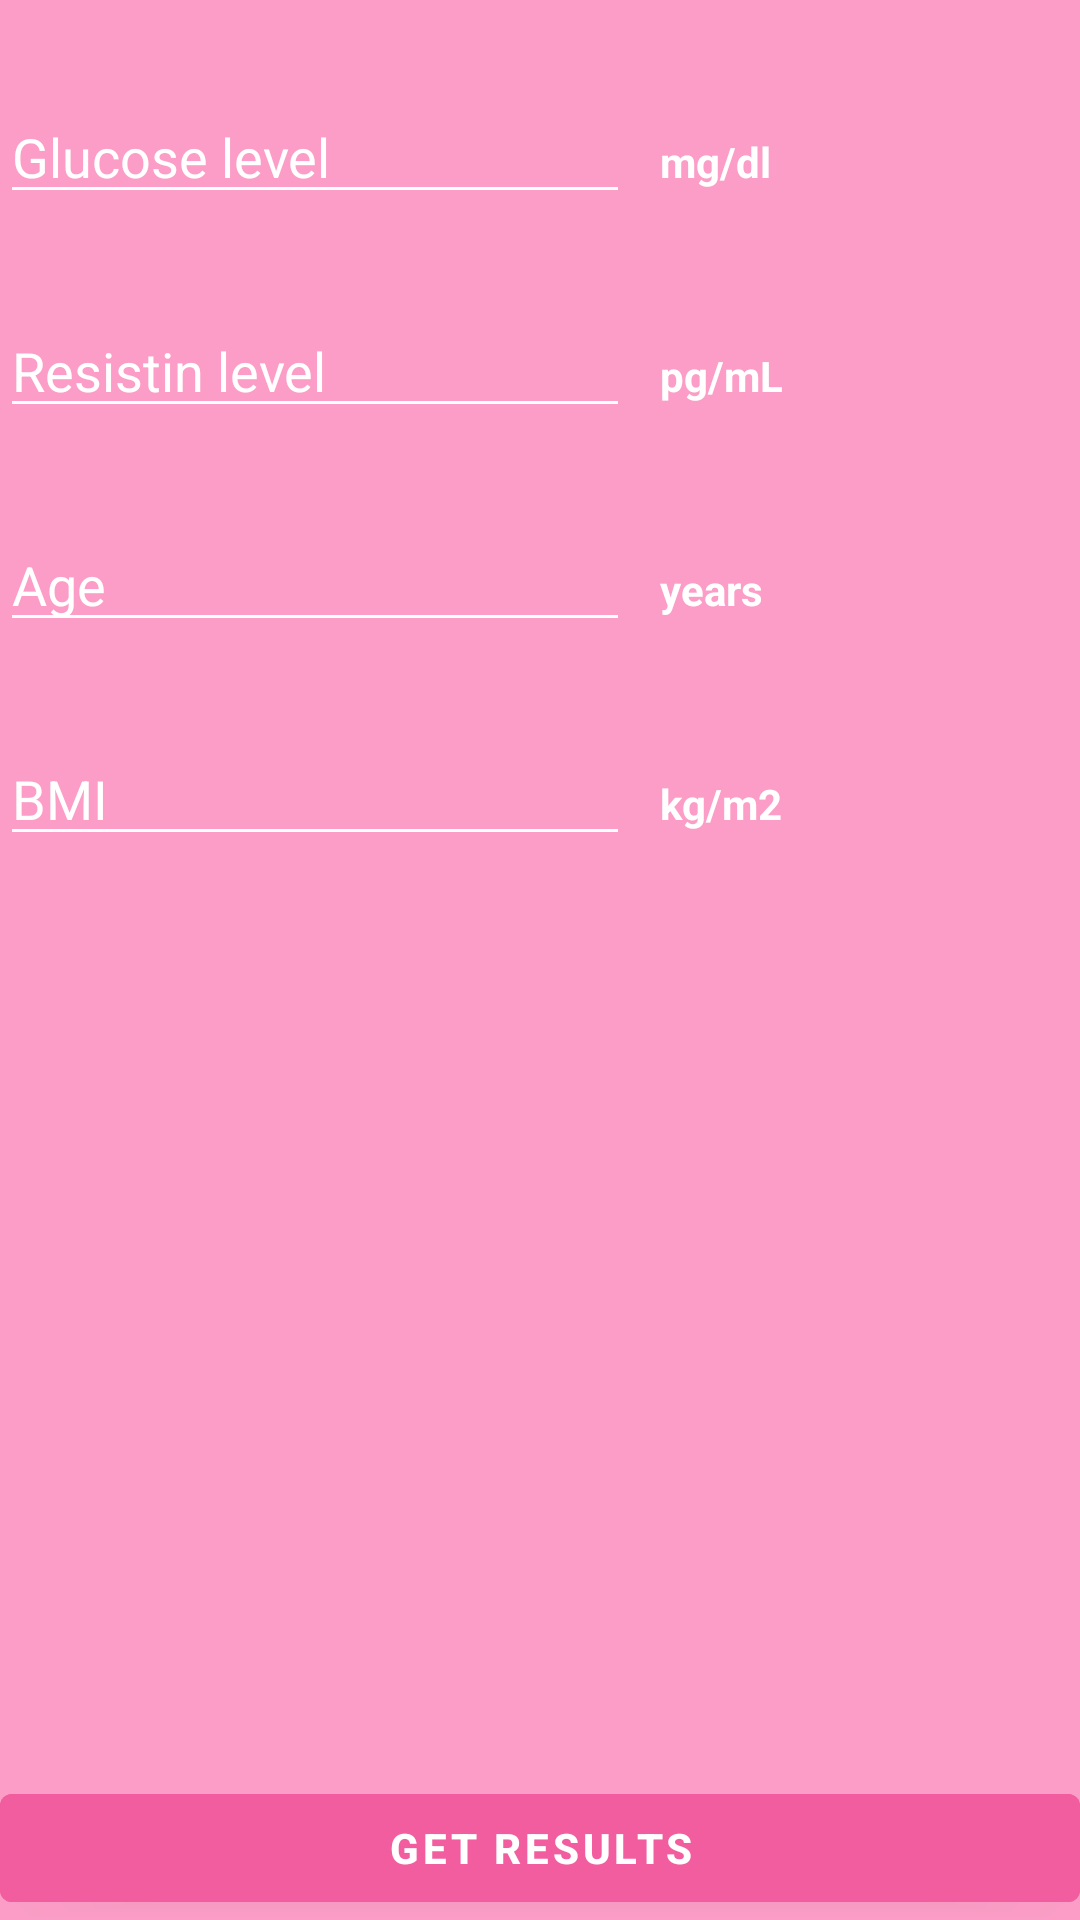

Android layout source for this screen:
<!-- AndroidManifest.xml: fallback theme Theme.MaterialComponents.DayNight.NoActionBar -->
<!-- res/layout/fragment_assess_risk.xml -->
<?xml version="1.0" encoding="utf-8"?>
<ScrollView
    xmlns:android="http://schemas.android.com/apk/res/android"
    xmlns:app="http://schemas.android.com/apk/res-auto"
    xmlns:tools="http://schemas.android.com/tools"
    android:layout_width="match_parent"
    android:layout_height="match_parent"
    android:fillViewport="true">

    <LinearLayout
        android:layout_width="match_parent"
        android:layout_height="wrap_content"
        android:orientation="vertical"
        android:background="#fb9dc6">

        <LinearLayout
            android:layout_marginTop="30dp"
            android:layout_width="match_parent"
            android:layout_height="wrap_content"
            android:orientation="horizontal">
            <EditText
                android:id="@+id/glucose_edit_text"
                android:layout_marginEnd="10dp"
                android:layout_width="wrap_content"
                android:layout_height="wrap_content"
                android:ems="10"
                android:hint="@string/glucose_hint"
                android:inputType="numberDecimal"
                android:backgroundTint="#ffffff"
                android:textColorHint="#ffffff"
                android:textColor="#ffffff"

                />

            <TextView
                android:id="@+id/glucose_uom_text"
                android:layout_width="wrap_content"
                android:layout_height="wrap_content"
                android:text="@string/glucose_uom"
                android:textStyle="bold"
                android:textColor="#ffffff"/>
        </LinearLayout>

        <LinearLayout
            android:layout_marginTop="30dp"
            android:layout_width="match_parent"
            android:layout_height="wrap_content"
            android:orientation="horizontal">
            <EditText
                android:id="@+id/resistin_edit_text"
                android:layout_marginEnd="10dp"
                android:layout_width="wrap_content"
                android:layout_height="wrap_content"
                android:ems="10"
                android:hint="@string/resistin_hint"
                android:inputType="numberDecimal"
                android:backgroundTint="#ffffff"
                android:textColorHint="#ffffff"
                android:textColor="#ffffff"
                />

            <TextView
                android:id="@+id/resistin_uom_text"
                android:layout_width="wrap_content"
                android:layout_height="wrap_content"
                android:text="@string/resistin_uom"
                android:textStyle="bold"
                android:textColor="#ffffff"/>

        </LinearLayout>
        <LinearLayout
            android:layout_marginTop="30dp"
            android:layout_width="match_parent"
            android:layout_height="wrap_content"
            android:orientation="horizontal">
            <EditText
                android:id="@+id/age_edit_text"
                android:layout_marginEnd="10dp"
                android:layout_width="wrap_content"
                android:layout_height="wrap_content"
                android:ems="10"
                android:hint="@string/age_hint"
                android:inputType="number"
                android:backgroundTint="#ffffff"
                android:textColorHint="#ffffff"
                android:textColor="#ffffff"/>

            <TextView
                android:id="@+id/leptin_uom_text"
                android:layout_width="wrap_content"
                android:layout_height="wrap_content"
                android:text="@string/age_uom"
                android:textStyle="bold"
                android:textColor="#ffffff"/>
        </LinearLayout>

        <LinearLayout
            android:layout_marginTop="30dp"
            android:layout_width="match_parent"
            android:layout_height="wrap_content"
            android:orientation="horizontal">
            <EditText
                android:id="@+id/bmi_edit_text"
                android:layout_marginEnd="10dp"
                android:layout_width="wrap_content"
                android:layout_height="wrap_content"
                android:ems="10"
                android:hint="@string/bmi_hint"
                android:autofillHints="@string/bmi_hint"
                android:inputType="numberDecimal"
                android:backgroundTint="#ffffff"
                android:textColorHint="#ffffff"
                android:textColor="#ffffff"
                />

            <TextView
                android:id="@+id/bmi_uom_text"
                android:layout_width="wrap_content"
                android:layout_height="wrap_content"
                android:text="@string/bmi_uom"
                android:textStyle="bold"
                android:textColor="#ffffff"/>

        </LinearLayout>

        <LinearLayout
            android:gravity="bottom"
            android:layout_width="match_parent"
            android:layout_height="match_parent"
            android:orientation="vertical">

            <Button
                android:id="@+id/result_button"
                android:layout_width="match_parent"
                android:layout_height="wrap_content"
                android:textStyle="bold"
                android:text="@string/result_button_text"
                android:textColor="#ffffff"
                android:backgroundTint="@color/colorPrimary"
                android:onClick="onResultButtonClick"/>


        </LinearLayout>



    </LinearLayout>
</ScrollView>
<!-- resources referenced by this layout -->
<resources>
  <color name="colorPrimary">#F15D9E</color>
  <string name="age_hint">Age</string>
  <string name="age_uom">years</string>
  <string name="bmi_hint">BMI</string>
  <string name="bmi_uom">kg/m2</string>
  <string name="glucose_hint">Glucose level</string>
  <string name="glucose_uom">mg/dl</string>
  <string name="resistin_hint">Resistin level</string>
  <string name="resistin_uom">pg/mL</string>
  <string name="result_button_text">Get Results</string>
</resources>
